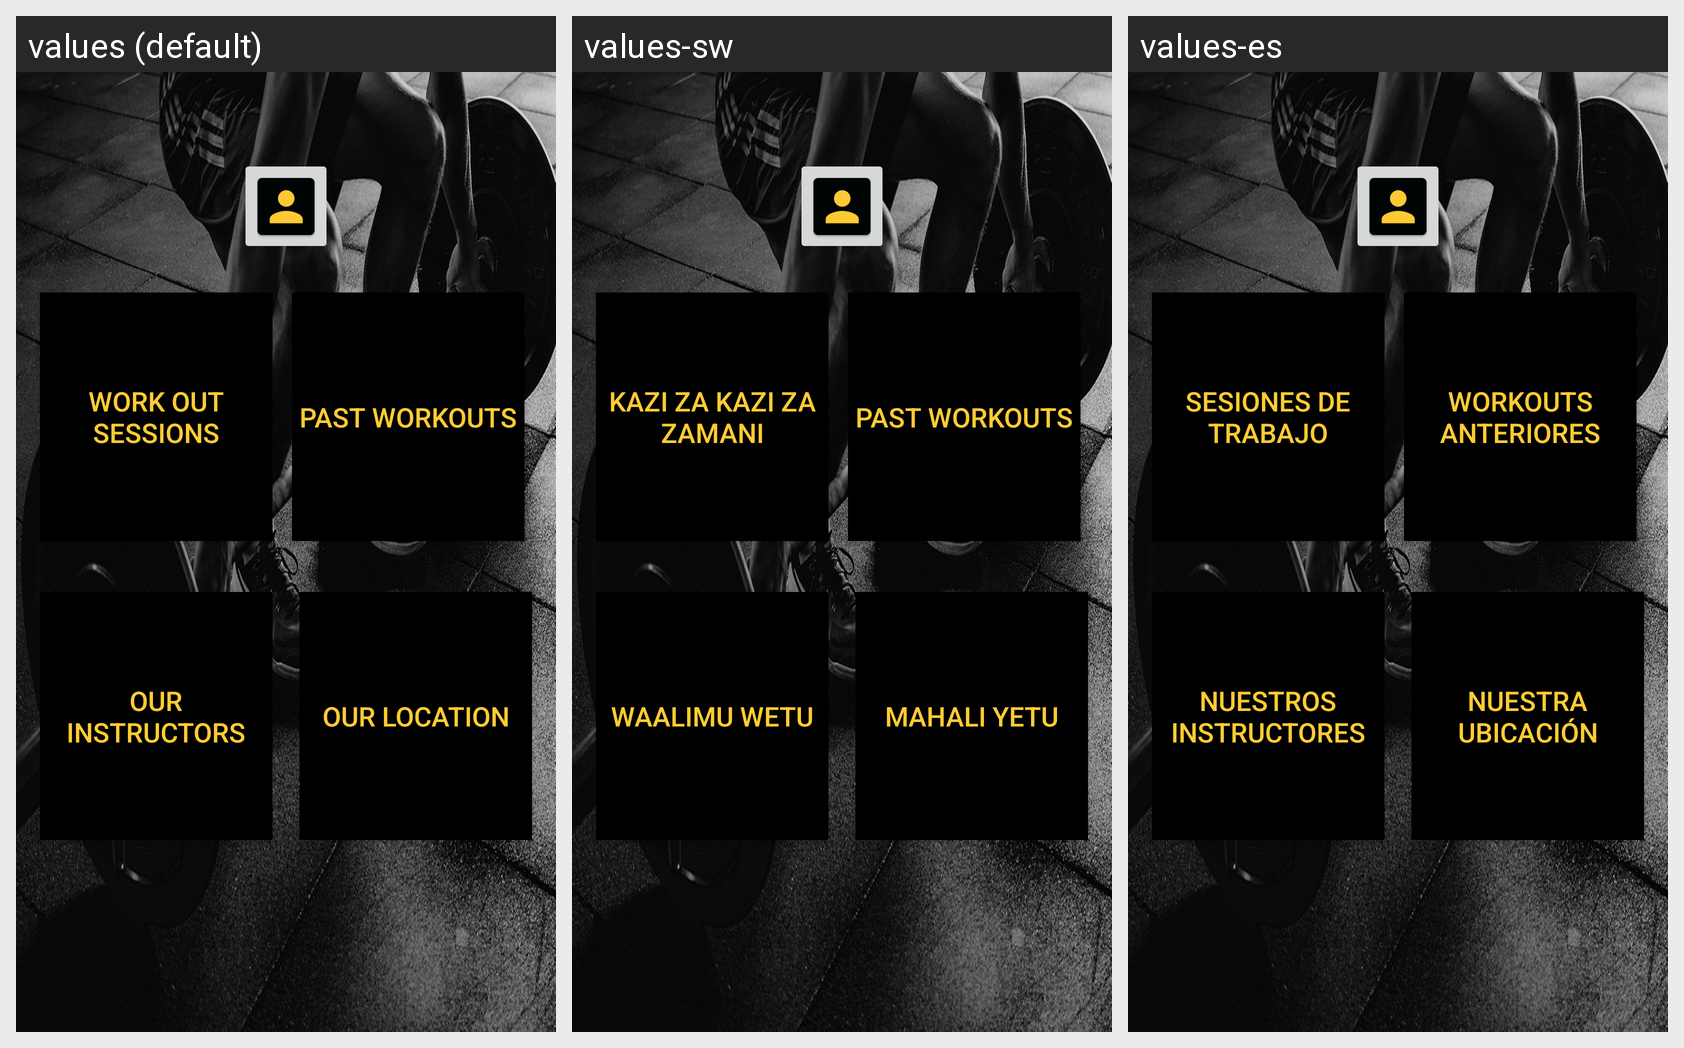

For this localized Android screen grid, give each drawn string resource with its value in every locale shown.
Android screen res/layout/activity_discover.xml rendered under 3 locales, left to right: values (default), values-sw, values-es. Device: Nexus 5 (rendered at 1080×1920; each locale shown at half size, 540×960, under a caption strip naming it); theme AppTheme.
Other locales in the repository, not shown: values-en, values-fr, values-zh.
Strings drawn on this screen, with the default value and each locale's value (text and hints the layout hard-codes, and strings that could not be matched under every locale, appear in the picture but are not listed):

work_out_session
  values: Work Out Sessions
  values-sw: Kazi za Kazi za zamani
  values-es: Sesiones de trabajo

past_workouts
  values: Past WorkOuts
  values-sw: Past WorkOuts
  values-es: WorkOuts anteriores

our_instructors
  values: Our Instructors
  values-sw: Waalimu wetu
  values-es: Nuestros Instructores

our_location
  values: Our Location
  values-sw: Mahali Yetu
  values-es: nuestra ubicación
